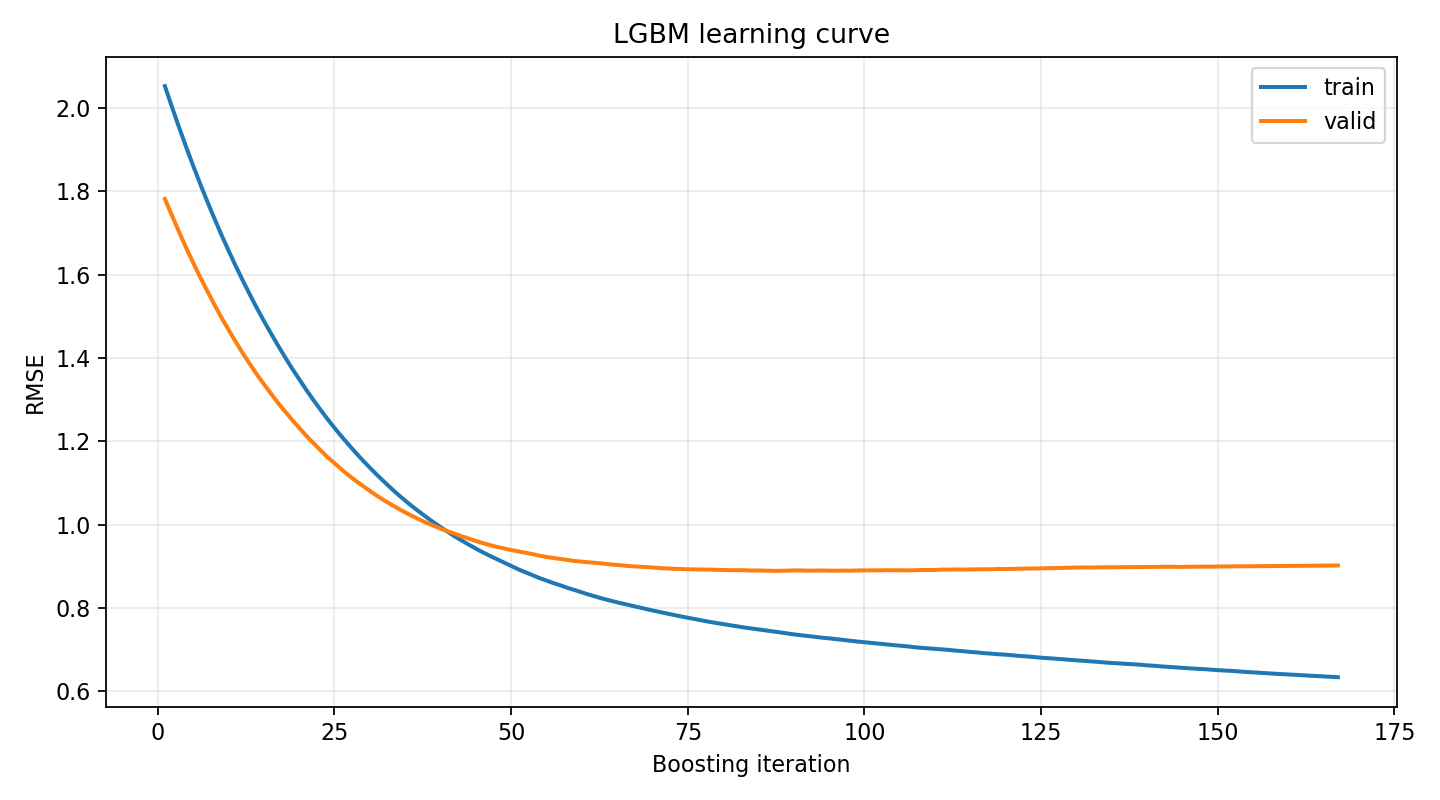

The data file committed next to this chart (first rows):
iteration, split, rmse
1, train, 2.049
2, train, 1.999
3, train, 1.95
4, train, 1.903
5, train, 1.857
6, train, 1.813
7, train, 1.771
8, train, 1.73
9, train, 1.69
10, train, 1.652
11, train, 1.616
12, train, 1.581
13, train, 1.546
14, train, 1.514
15, train, 1.482
16, train, 1.452
17, train, 1.422
18, train, 1.394
19, train, 1.367
20, train, 1.341
21, train, 1.315
22, train, 1.291
23, train, 1.267
24, train, 1.245
25, train, 1.223
26, train, 1.202
27, train, 1.182
28, train, 1.163
29, train, 1.144
30, train, 1.127
31, train, 1.109
32, train, 1.093
33, train, 1.077
34, train, 1.062
35, train, 1.047
36, train, 1.033
37, train, 1.02
38, train, 1.007
39, train, 0.9949
40, train, 0.9832
41, train, 0.9719
42, train, 0.9609
43, train, 0.9507
44, train, 0.9409
45, train, 0.931
46, train, 0.922
47, train, 0.9135
48, train, 0.9052
49, train, 0.8972
50, train, 0.8895
51, train, 0.8815
52, train, 0.8744
53, train, 0.8672
54, train, 0.8605
55, train, 0.8539
56, train, 0.8479
57, train, 0.8419
58, train, 0.8365
59, train, 0.8313
60, train, 0.8258
... 298 more rows
